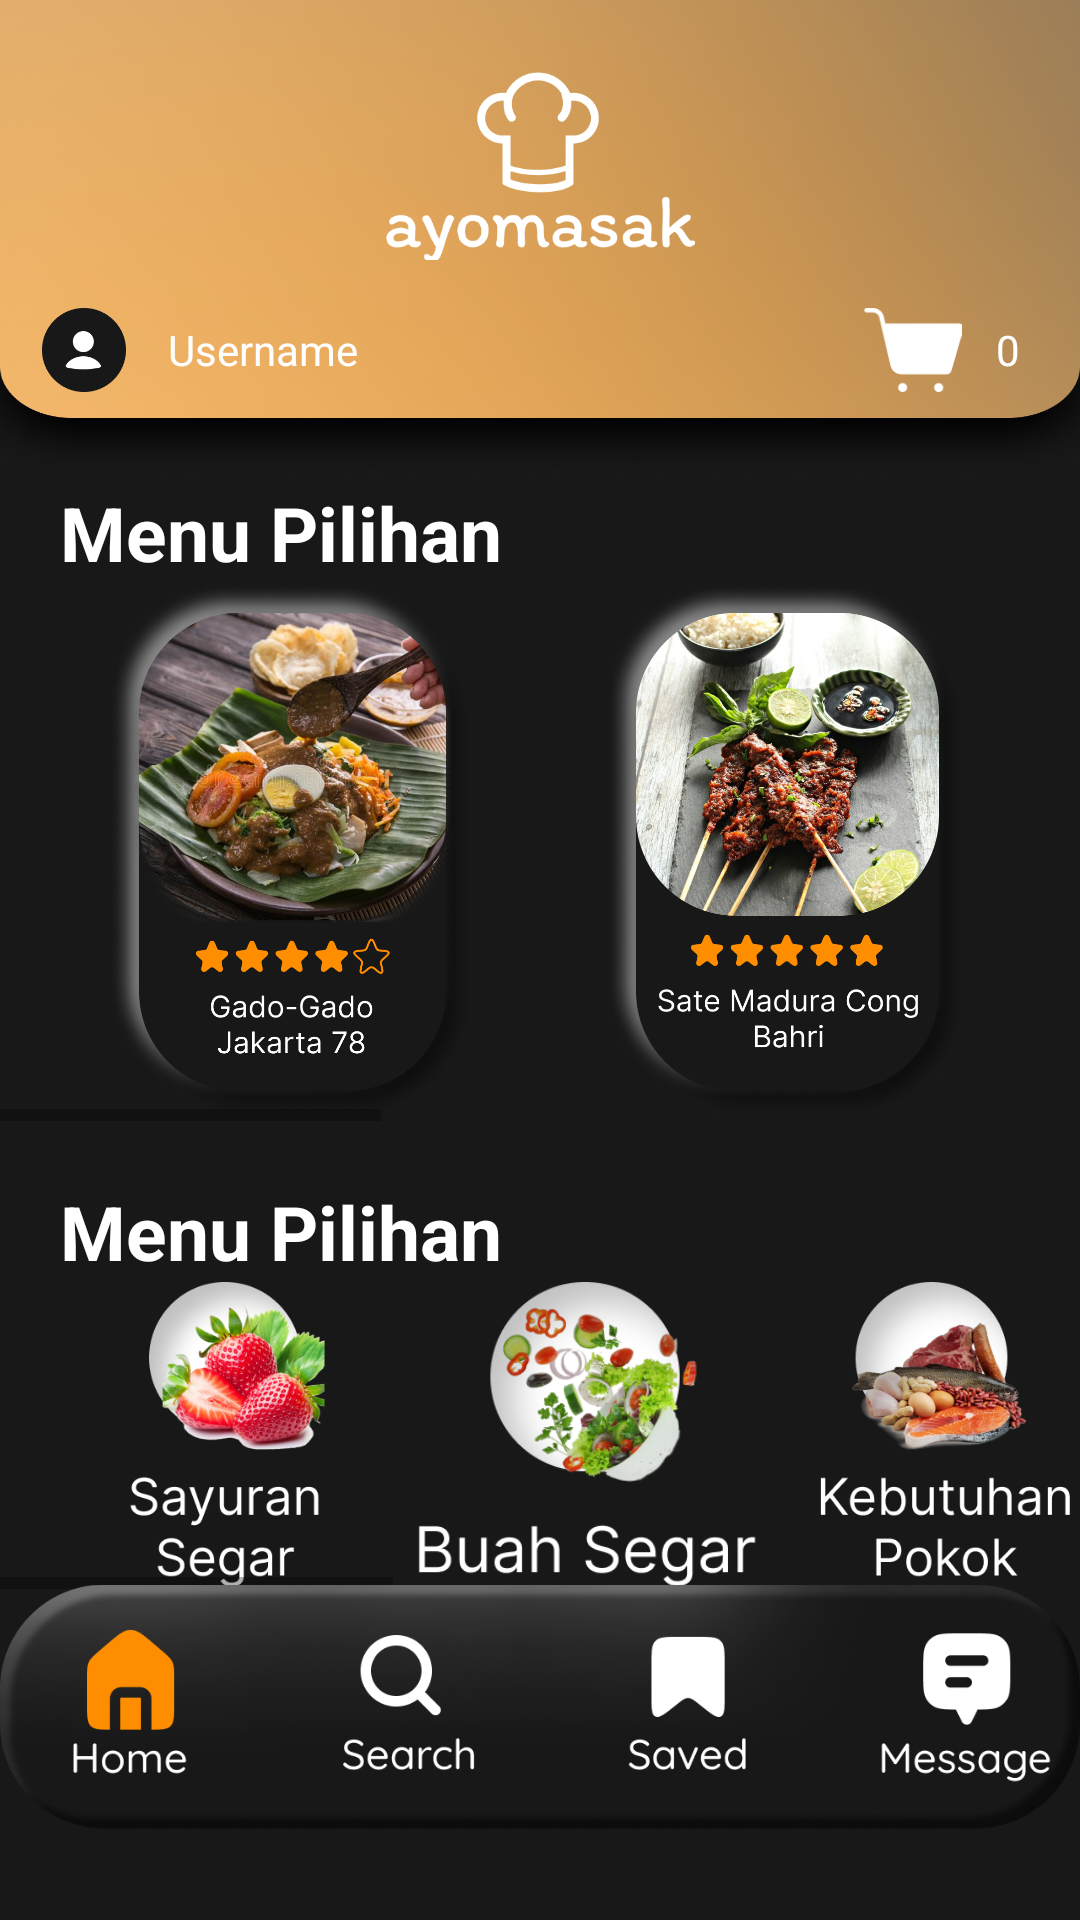

Layout XML and referenced resources for this Android screen:
<!-- AndroidManifest.xml: application theme Theme.FoodAppUI -->
<!-- res/layout/fragment_home.xml -->
<?xml version="1.0" encoding="utf-8"?>
<androidx.constraintlayout.widget.ConstraintLayout xmlns:android="http://schemas.android.com/apk/res/android"
    xmlns:app="http://schemas.android.com/apk/res-auto"
    xmlns:tools="http://schemas.android.com/tools"
    android:layout_width="match_parent"
    android:layout_height="match_parent"
    android:background="#FF181818"
    tools:context=".HomeFragment">

    <ImageView
        android:layout_width="0dp"
        android:layout_height="0dp"
        android:contentDescription="@string/logo"
        android:scaleType="fitXY"
        android:src="@drawable/topbg"
        app:layout_constraintHeight_percent="0.25"
        app:layout_constraintLeft_toLeftOf="parent"
        app:layout_constraintRight_toRightOf="parent"
        app:layout_constraintTop_toTopOf="parent"
        app:layout_constraintWidth_percent="1" />

    <androidx.constraintlayout.widget.ConstraintLayout
        android:id="@+id/container"
        android:layout_width="0dp"
        android:layout_height="0dp"
        android:orientation="vertical"
        app:layout_constraintHeight_percent="0.22"
        app:layout_constraintLeft_toLeftOf="parent"
        app:layout_constraintRight_toRightOf="parent"
        app:layout_constraintTop_toTopOf="parent"
        app:layout_constraintWidth_percent="1">

        <ImageView
            android:layout_width="0dp"
            android:layout_height="0dp"
            android:layout_gravity="center"
            android:contentDescription="@string/logo"
            android:src="@drawable/logo2"
            app:layout_constraintBottom_toBottomOf="parent"
            app:layout_constraintHeight_percent="0.45"
            app:layout_constraintLeft_toLeftOf="parent"
            app:layout_constraintRight_toRightOf="parent"
            app:layout_constraintTop_toTopOf="parent"
            app:layout_constraintVertical_bias="0.3"
            app:layout_constraintWidth_percent="0.5" />

        <ImageView
            android:id="@+id/usernameimage"
            android:layout_width="0dp"
            android:layout_height="0dp"
            android:layout_marginStart="10dp"
            android:layout_marginBottom="10dp"
            android:src="@drawable/username"
            app:layout_constraintBottom_toBottomOf="parent"
            app:layout_constraintHeight_percent="0.2"
            app:layout_constraintLeft_toLeftOf="parent"
            app:layout_constraintWidth_percent="0.1" />

        <TextView
            android:layout_width="wrap_content"
            android:layout_height="wrap_content"
            android:layout_marginStart="10dp"
            android:text="@string/username"
            android:textColor="@color/white"
            app:layout_constraintBottom_toBottomOf="@id/usernameimage"
            app:layout_constraintLeft_toRightOf="@id/usernameimage"
            app:layout_constraintTop_toTopOf="@id/usernameimage" />

        <ImageView
            android:layout_width="0dp"
            android:layout_height="0dp"
            android:layout_marginEnd="10dp"
            android:layout_marginBottom="10dp"
            android:contentDescription="@string/logo"
            android:src="@drawable/market"
            app:layout_constraintBottom_toBottomOf="parent"
            app:layout_constraintHeight_percent="0.2"
            app:layout_constraintRight_toLeftOf="@id/market"
            app:layout_constraintWidth_percent="0.1" />

        <TextView
            android:id="@+id/market"
            android:layout_width="wrap_content"
            android:layout_height="wrap_content"
            android:layout_marginEnd="20dp"
            android:text="@string/zero"
            android:textColor="@color/white"
            app:layout_constraintBottom_toBottomOf="@id/usernameimage"
            app:layout_constraintRight_toRightOf="parent"
            app:layout_constraintTop_toTopOf="@id/usernameimage" />

    </androidx.constraintlayout.widget.ConstraintLayout>

    <TextView
        android:id="@+id/menu"
        android:layout_width="wrap_content"
        android:layout_height="wrap_content"
        android:layout_marginStart="20dp"
        android:layout_marginTop="20dp"
        android:layout_marginEnd="20dp"
        android:text="Menu Pilihan"
        android:textColor="@color/white"
        android:textSize="25sp"
        android:textStyle="bold"
        app:layout_constraintLeft_toLeftOf="parent"
        app:layout_constraintTop_toBottomOf="@id/container" />

    <HorizontalScrollView
        android:id="@+id/horizontal_scroll"
        android:layout_width="match_parent"
        android:layout_height="0dp"
        app:layout_constraintHeight_percent="0.28"
        app:layout_constraintLeft_toLeftOf="parent"
        app:layout_constraintRight_toRightOf="parent"
        app:layout_constraintTop_toBottomOf="@id/menu">

        <LinearLayout
            android:layout_width="wrap_content"
            android:layout_height="match_parent">

            <ImageView
                android:layout_width="165dp"
                android:layout_height="match_parent"
                android:layout_marginStart="15dp"
                android:src="@drawable/fooditem1" />

            <ImageView
                android:layout_width="165dp"
                android:layout_height="match_parent"
                android:src="@drawable/fooditem2" />

            <ImageView
                android:layout_width="165dp"
                android:layout_height="match_parent"
                android:src="@drawable/fooditem1" />

            <ImageView
                android:layout_width="165dp"
                android:layout_height="match_parent"
                android:src="@drawable/fooditem2" />

            <ImageView
                android:layout_width="165dp"
                android:layout_height="match_parent"
                android:src="@drawable/fooditem1" />

            <ImageView
                android:layout_width="165dp"
                android:layout_height="match_parent"
                android:layout_marginEnd="15dp"
                android:src="@drawable/fooditem2" />

        </LinearLayout>

    </HorizontalScrollView>

    <TextView
        android:id="@+id/menu2"
        android:layout_width="wrap_content"
        android:layout_height="wrap_content"
        android:layout_marginStart="20dp"
        android:layout_marginTop="20dp"
        android:layout_marginEnd="20dp"
        android:text="Menu Pilihan"
        android:textColor="@color/white"
        android:textSize="25sp"
        android:textStyle="bold"
        app:layout_constraintLeft_toLeftOf="parent"
        app:layout_constraintTop_toBottomOf="@id/horizontal_scroll" />

    <HorizontalScrollView
        android:id="@+id/horizontal_scroll2"
        android:layout_width="match_parent"
        android:layout_height="0dp"
        app:layout_constraintHeight_percent="0.16"
        app:layout_constraintLeft_toLeftOf="parent"
        app:layout_constraintRight_toRightOf="parent"
        app:layout_constraintTop_toBottomOf="@id/menu2">

        <LinearLayout
            android:layout_width="wrap_content"
            android:layout_height="match_parent">

            <ImageView
                android:layout_width="120dp"
                android:layout_height="wrap_content"
                android:layout_marginStart="15dp"
                android:src="@drawable/smallfod1" />

            <ImageView
                android:layout_width="120dp"
                android:layout_height="wrap_content"
                android:src="@drawable/smallfod2" />

            <ImageView
                android:layout_width="120dp"
                android:layout_height="wrap_content"
                android:src="@drawable/smallfod3" />

            <ImageView
                android:layout_width="120dp"
                android:layout_height="wrap_content"
                android:src="@drawable/smallfod4" />

            <ImageView
                android:layout_width="120dp"
                android:layout_height="wrap_content"
                android:src="@drawable/smallfod1" />

            <ImageView
                android:layout_width="120dp"
                android:layout_height="wrap_content"
                android:src="@drawable/smallfod2" />

            <ImageView
                android:layout_width="120dp"
                android:layout_height="wrap_content"
                android:src="@drawable/smallfod3" />

            <ImageView
                android:layout_width="120dp"
                android:layout_height="wrap_content"
                android:layout_marginEnd="15dp"
                android:src="@drawable/smallfod4" />

        </LinearLayout>

    </HorizontalScrollView>

    <ImageView
        android:layout_width="match_parent"
        android:layout_height="110dp"
        android:src="@drawable/bottombar"
        app:layout_constraintBottom_toBottomOf="parent"
        app:layout_constraintRight_toRightOf="parent"
        app:layout_constraintLeft_toLeftOf="parent"
        android:layout_marginBottom="15dp"/>

</androidx.constraintlayout.widget.ConstraintLayout>
<!-- resources referenced by this layout -->
<resources>
  <color name="white">#FFFFFFFF</color>
  <!-- drawable bottombar: png bitmap (drawable, 132436 bytes) -->
  <!-- drawable fooditem1: png bitmap (drawable, 820724 bytes) -->
  <!-- drawable fooditem2: png bitmap (drawable, 844193 bytes) -->
  <!-- drawable logo2: png bitmap (drawable, 10120 bytes) -->
  <!-- drawable market: png bitmap (drawable, 1040 bytes) -->
  <!-- drawable smallfod1: png bitmap (drawable, 80226 bytes) -->
  <!-- drawable smallfod2: png bitmap (drawable, 60180 bytes) -->
  <!-- drawable smallfod3: png bitmap (drawable, 69978 bytes) -->
  <!-- drawable smallfod4: png bitmap (drawable, 38064 bytes) -->
  <!-- drawable topbg: png bitmap (drawable, 1003844 bytes) -->
  <!-- drawable username: png bitmap (drawable, 3678 bytes) -->
  <string name="logo">logo</string>
  <string name="username">Username</string>
  <string name="zero">0</string>
  <style name="Theme.FoodAppUI" parent="Theme.MaterialComponents.DayNight.DarkActionBar">
          
          <item name="colorPrimary">@color/purple_500</item>
          <item name="colorPrimaryVariant">@color/purple_700</item>
          <item name="colorOnPrimary">@color/white</item>
          
          <item name="colorSecondary">@color/teal_200</item>
          <item name="colorSecondaryVariant">@color/teal_700</item>
          <item name="colorOnSecondary">@color/black</item>
          
          <item name="android:statusBarColor" tools:targetApi="l">?attr/colorPrimaryVariant</item>
          
      </style>
  <color name="purple_500">#FF6200EE</color>
  <color name="purple_700">#FF3700B3</color>
  <color name="teal_200">#FF03DAC5</color>
  <color name="teal_700">#FF018786</color>
  <color name="black">#FF000000</color>
</resources>
